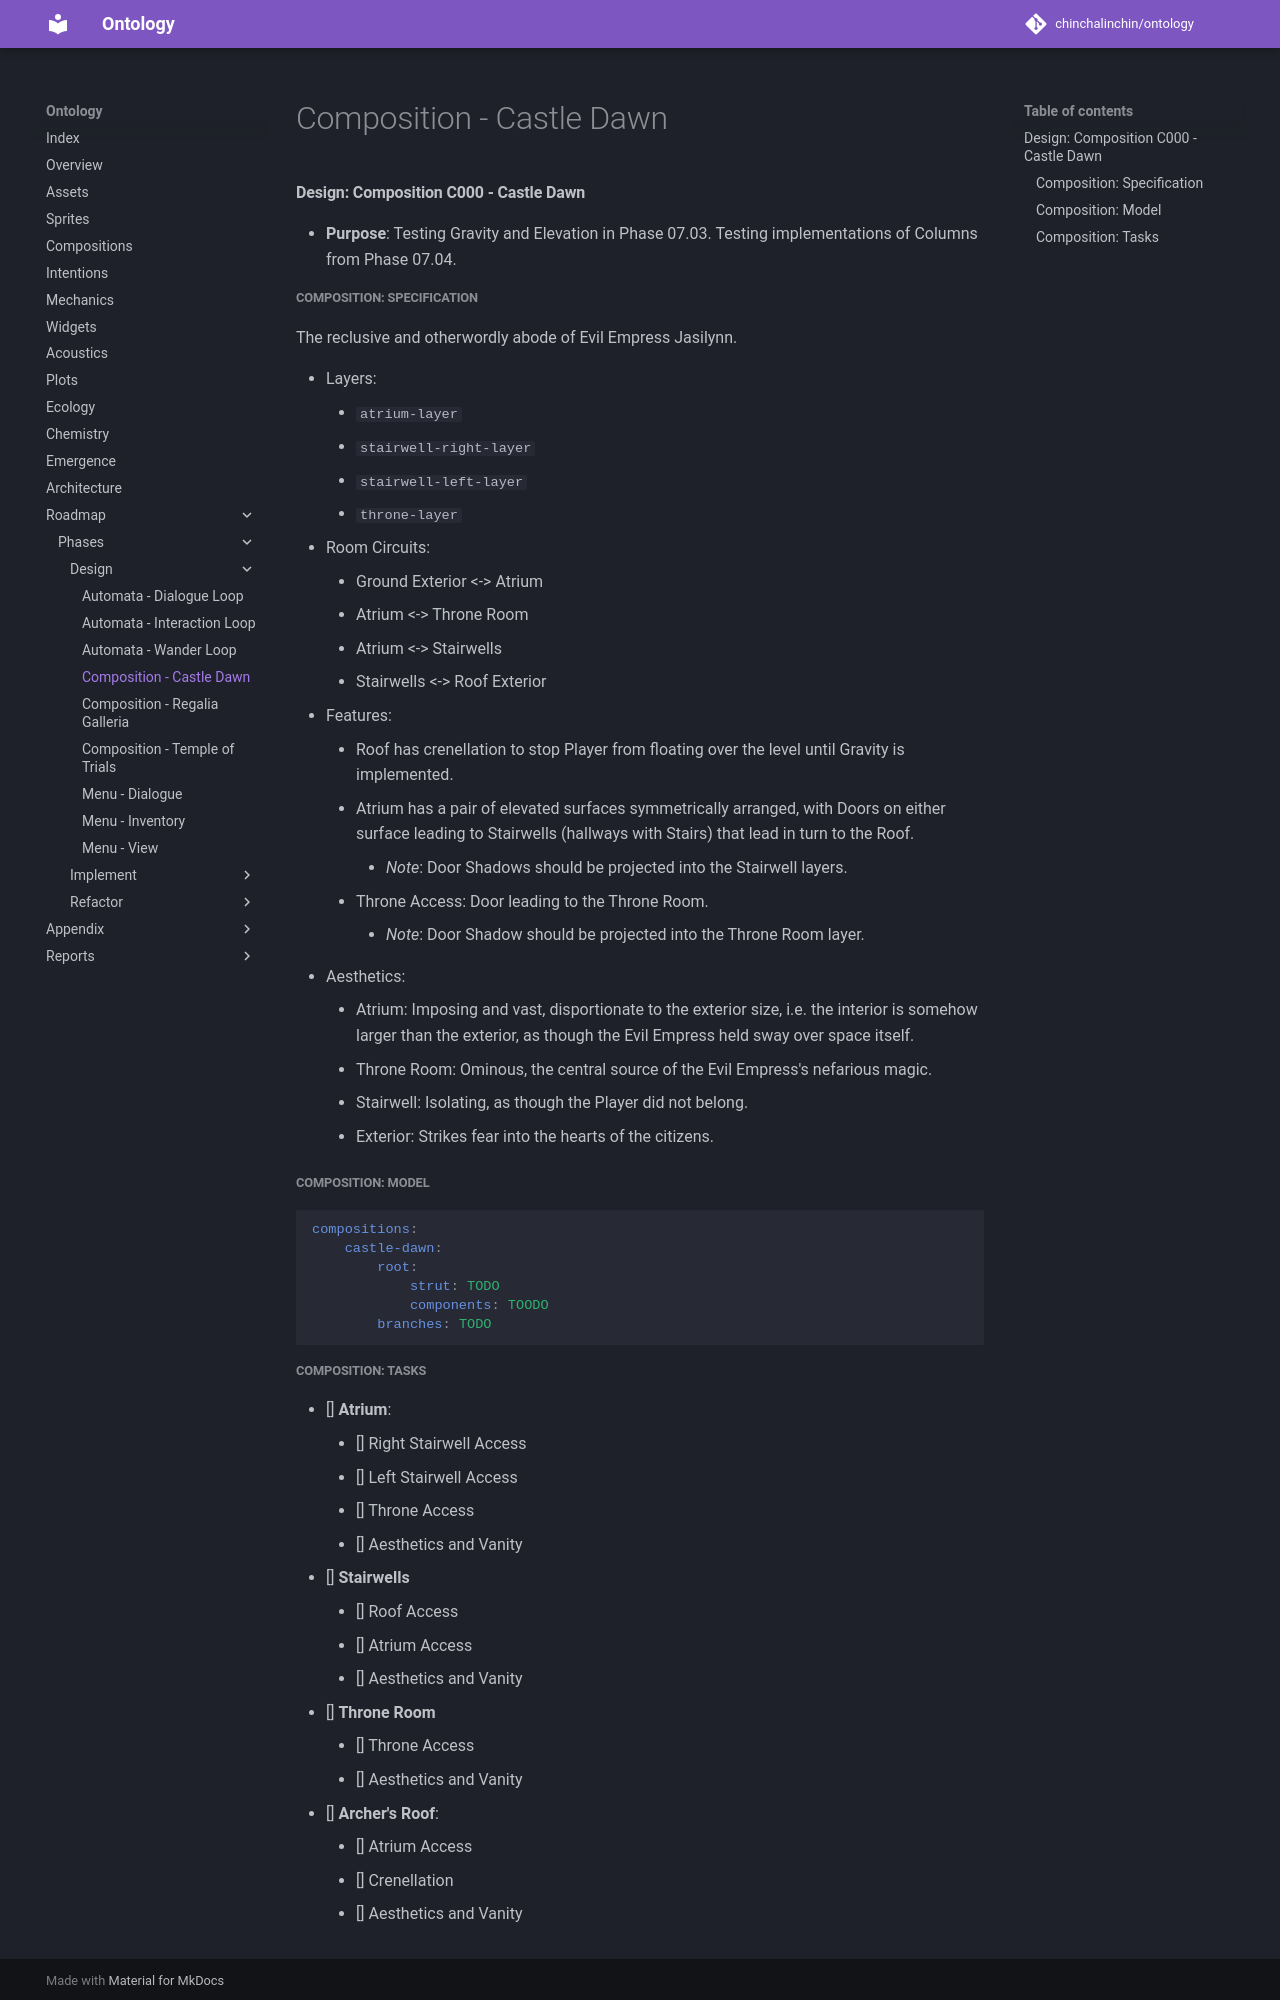

repository: chinchalinchin/ontology · page: board/phases/design/design-comp-castle-dawn/index.html · generator: mkdocs

#### Design: Composition C000 - Castle Dawn

* **Purpose**: Testing Gravity and Elevation in Phase 07.03. Testing implementations of Columns from Phase 07.04.

##### Composition: Specification

The reclusive and otherwordly abode of Evil Empress Jasilynn.

* Layers:
    * `atrium-layer`
    * `stairwell-right-layer`
    * `stairwell-left-layer`
    * `throne-layer`
* Room Circuits:
    * Ground Exterior <-> Atrium
    * Atrium <-> Throne Room
    * Atrium <-> Stairwells
    * Stairwells <-> Roof Exterior
* Features:
    * Roof has crenellation to stop Player from floating over the level until Gravity is implemented.
    * Atrium has a pair of elevated surfaces symmetrically arranged, with Doors on either surface leading to Stairwells (hallways with Stairs) that lead in turn to the Roof.
        * *Note*: Door Shadows should be projected into the Stairwell layers.
    * Throne Access: Door leading to the Throne Room.
        * *Note*: Door Shadow should be projected into the Throne Room layer.
* Aesthetics:
    * Atrium: Imposing and vast, disportionate to the exterior size, i.e. the interior is somehow larger than the exterior, as though the Evil Empress held sway over space itself. 
    * Throne Room: Ominous, the central source of the Evil Empress's nefarious magic.
    * Stairwell: Isolating, as though the Player did not belong.
    * Exterior: Strikes fear into the hearts of the citizens.

##### Composition: Model

```yaml
compositions:
    castle-dawn:
        root:
            strut: TODO
            components: TOODO
        branches: TODO
```
